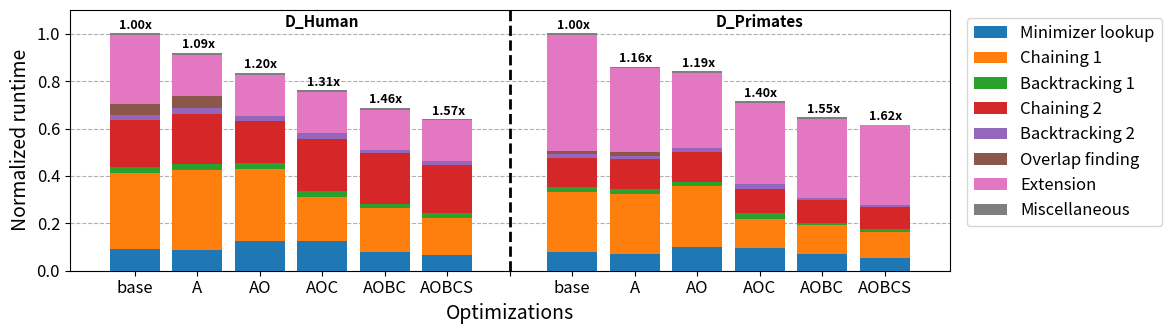

Python code for this plot:
import matplotlib.pyplot as plt
import numpy as np
import seaborn as sns

plt.rcParams.update({'font.size': 12})  # Base font size scaled by 1.2

# Data categories
categories = ['Minimizer lookup', 'Chaining 1', 'Backtracking 1', 'Chaining 2', 'Backtracking 2', 'Overlap finding', 'Extension', 'Miscellaneous']

# Data for Human
runtime_human = [1237.404, 1135.931, 1032.298, 941.719, 849.041, 790.252]
value_mm2_human = np.array([0.091, 0.322, 0.025, 0.198, 0.021, 0.048, 0.289, 0.007]) * runtime_human[0] / runtime_human[0]
value_mm2_avx_human = np.array([0.095, 0.366, 0.030, 0.230, 0.025, 0.055, 0.191, 0.008]) * runtime_human[1] / runtime_human[0]
value_mm2_olp_human = np.array([0.150, 0.366, 0.028, 0.213, 0.026, 0.001, 0.206, 0.010]) * runtime_human[2] / runtime_human[0]
value_mm2_hap_chain_human = np.array([0.165, 0.243, 0.035, 0.289, 0.029, 0.001, 0.227, 0.011]) * runtime_human[3] / runtime_human[0]
value_mm2_hap_chain_btk_human = np.array([0.118, 0.266, 0.024, 0.316, 0.020, 0.001, 0.243, 0.012]) * runtime_human[4] / runtime_human[0]
value_mm2_hap_chain_btk_sort_human = np.array([0.101, 0.247, 0.032, 0.320, 0.026, 0.001, 0.271, 0.003]) * runtime_human[5] / runtime_human[0]
data_human = np.array([value_mm2_human, value_mm2_avx_human, value_mm2_olp_human, value_mm2_hap_chain_human, value_mm2_hap_chain_btk_human, value_mm2_hap_chain_btk_sort_human])

# Data for Primates
runtime_primates = [2040.404, 1752.056, 1715.094, 1458.902, 1320.493, 1255.645]
value_mm2_primates = np.array([0.078, 0.256, 0.020, 0.123, 0.017, 0.012, 0.490, 0.005]) * runtime_primates[0] / runtime_primates[0]
value_mm2_avx_primates = np.array([0.084, 0.295, 0.022, 0.146, 0.019, 0.017, 0.412, 0.005]) * runtime_primates[1] / runtime_primates[0]
value_mm2_olp_primates = np.array([0.118, 0.305, 0.023, 0.148, 0.022, 0.000, 0.377, 0.007]) * runtime_primates[2] / runtime_primates[0]
value_mm2_hap_chain_primates = np.array([0.133, 0.175, 0.032, 0.143, 0.028, 0.000, 0.481, 0.008]) * runtime_primates[3] / runtime_primates[0]
value_mm2_hap_chain_btk_primates = np.array([0.106, 0.191, 0.012, 0.154, 0.010, 0.000, 0.518, 0.009]) * runtime_primates[4] / runtime_primates[0]
value_mm2_hap_chain_btk_sort_primates = np.array([0.089, 0.179, 0.015, 0.154, 0.012, 0.001, 0.547, 0.002]) * runtime_primates[5] / runtime_primates[0]
data_primates = np.array([value_mm2_primates, value_mm2_avx_primates, value_mm2_olp_primates, value_mm2_hap_chain_primates, value_mm2_hap_chain_btk_primates, value_mm2_hap_chain_btk_sort_primates])

# Combine Human and Primates data
data_combined = np.concatenate((data_human, data_primates), axis=1)

# Labels for the bars
labels_human = ['MM2', 'MM2_AVX', 'MM2_OLP', 'MM2_HAP_CHAIN', 'MM2_HAP_CHAIN_BTK', 'MM2_HAP_CHAIN_BTK_SORT']
labels_primates = ['MM2', 'MM2_AVX', 'MM2_OLP', 'MM2_HAP_CHAIN', 'MM2_HAP_CHAIN_BTK', 'MM2_HAP_CHAIN_BTK_SORT']

# Create figure and axis
fig, ax = plt.subplots(figsize=(12, 3.5))

# Use a colormap for consistent colors
colors = sns.color_palette("tab10", len(categories))

# Plot bars for human and primates using the same color scheme
bottom_human = np.zeros(len(labels_human))
bottom_primates = np.zeros(len(labels_primates))
for i, category in enumerate(categories):
    # Plot human data
    ax.bar(range(len(labels_human)), data_human[:, i], bottom=bottom_human, label=category, color=colors[i], zorder=3)
    bottom_human += data_human[:, i]
    
    # Plot primates data with offset on the x-axis
    ax.bar(np.arange(len(labels_primates)) + len(labels_human) + 1, data_primates[:, i], bottom=bottom_primates, color=colors[i], zorder=3)
    bottom_primates += data_primates[:, i]

# Add speedup for human
speedup_human = [runtime_human[0] / x for x in runtime_human]
for i, v in enumerate(speedup_human):
    ax.text(i - 0.25, runtime_human[i] / runtime_human[0] + 0.02, f'{v:.2f}' + 'x', color='black', fontweight='bold', fontsize=9)

# Add speedup for primates
speedup_primates = [runtime_primates[0] / x for x in runtime_primates]
for i, v in enumerate(speedup_primates):
    ax.text(i + len(labels_human) + 1 - 0.25, runtime_primates[i] / runtime_primates[0] + 0.02, f'{v:.2f}' + 'x', color='black', fontweight='bold', fontsize=9)

# Add a thick vertical dashed line between human and primates data
ax.axvline(x=len(labels_human), color='black', linestyle='--', linewidth=2)

# Add "Human" and "Primates" labels
ax.text(3, 1.03, 'D_Human', fontsize=11, fontweight='bold', ha='center')
ax.text(10, 1.03, 'D_Primates', fontsize=11, fontweight='bold', ha='center')

# Adding legend
ax.legend(loc='upper right', bbox_to_anchor=(1.25, 1))

# Set x-tick labels
ax.set_xticks(np.arange(len(labels_human) + len(labels_primates) + 1))
ax.set_xticklabels(labels_human + [''] + labels_primates, rotation=45, ha='right')
xlabels = ['base', 'A', 'AO', 'AOC', 'AOBC', 'AOBCS', '', 'base', 'A', 'AO', 'AOC', 'AOBC', 'AOBCS']

# Adding labels and title
ax.set_ylabel('Normalized runtime', fontsize=14)
ax.set_xlabel('Optimizations', fontsize=14)
ax.set_xticklabels(xlabels, rotation=0, ha='center')
plt.ylim(0, 1.1)
plt.tight_layout()
plt.grid(axis='y', linestyle='--', zorder=0)

# Save the figure
plt.savefig('combined_human_primates_rt2.pdf', bbox_inches='tight', format='pdf', dpi=1200)
